Run: headless pygame with SDL's dummy video driver; simulated clock (each Clock.tick advances the game by its frame time, no real sleeping); random seed 0; keys injected as events and as key.get_pressed() state; no mouse input; restart key RETURN tapped at the start of phases 3 and 4.
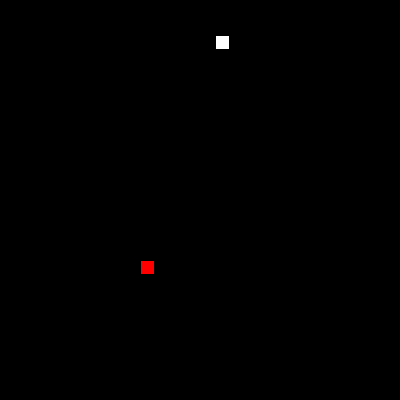
Frame 1 of 4 · flips 1–60 · no input
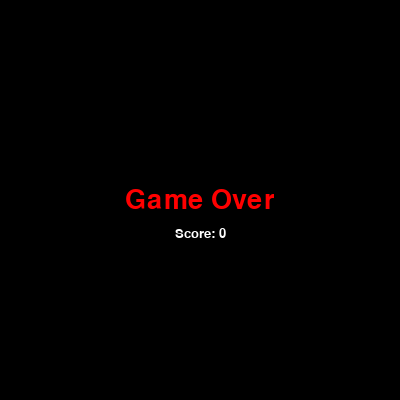
Frame 2 of 4 · flips 61–180 · tapped SPACE, RETURN · held RIGHT (→), D
Frame 3 of 4 · flips 181–300 · tapped RETURN · held DOWN (↓), S · screen unchanged from frame 2, image omitted
Frame 4 of 4 · flips 301–420 · tapped RETURN · held LEFT (←), A, UP (↑), W · screen unchanged from frame 3, image omitted

The pygame program that drew these frames:

import pygame as pg
from random import randrange


window = 400
tile_size = 15
range = (tile_size // 2 + 20, window - tile_size // 2, tile_size)
screen = pg.display.set_mode((window, window))
pg.display.set_caption("Snake")
clock = pg.time.Clock()
pg.font.init()
get_random_position = lambda: (randrange(*range), randrange(*range))
time, snake_speed = 0, 110
snake_pos = get_random_position()
snake = pg.rect.Rect([0, 0, tile_size - 2, tile_size - 2])
snake.center = get_random_position()
length = 1
snake_body = [snake.copy()]
snake_color = 'white'
snake_dir = (0, 0)
food = snake.copy()
food.center = get_random_position()
food_color = 'red'
score = 0
score_font = pg.font.SysFont('arialunicode', 20)
score_color = 'white'
game_over = False
game_over_font = pg.font.SysFont('arialunicode', 40)
game_over_color = 'red'
game_over_text = game_over_font.render('Game Over', True, game_over_color)
game_over_text_rect = game_over_text.get_rect(center=(window/2, window/2))
self_collision = False

while not game_over:
    for event in pg.event.get():
        if event.type == pg.QUIT:
            game_over = True
        if event.type == pg.KEYDOWN:
            if (event.key == pg.K_UP or event.key == pg.K_w) and snake_dir != (0, tile_size):
                snake_dir = (0, -tile_size)
            if (event.key == pg.K_DOWN or event.key == pg.K_s) and snake_dir != (0, -tile_size):
                snake_dir = (0, tile_size)
            if (event.key == pg.K_LEFT or event.key == pg.K_a) and snake_dir != (tile_size, 0):
                snake_dir = (-tile_size, 0)
            if (event.key == pg.K_RIGHT or event.key == pg.K_d) and snake_dir != (-tile_size, 0):
                snake_dir = (tile_size, 0)

    screen.fill('black')
    pg.draw.rect(screen, food_color, food)
    [pg.draw.rect(screen, snake_color, body) for body in snake_body]
    if snake.center in [body.center for body in snake_body[:-1]]:
        self_collision = True

    if snake.left < 0 or snake.right > window or snake.top < 0 or snake.bottom > window or self_collision:
        score_text = score_font.render(f'Score: {score}', True, score_color)
        score_text_rect = score_text.get_rect(center=(window/2, window/2 + 33))
        screen.fill('black')
        screen.blit(score_text, score_text_rect)
        screen.blit(game_over_text, game_over_text_rect)
        if event.type == pg.KEYDOWN:
            if event.key == pg.K_RETURN:
                snake.center = get_random_position()
                snake_dir = (0, 0)
                time, snake_speed = 0, 110
                length = 1
                snake_body = [snake.copy()]
                score = 0
                self_collision = False
            if event.key == pg.K_ESCAPE:
                game_over = True
    if snake.center == food.center:
        food.center = get_random_position() if food.center not in [body.center for body in snake_body] else get_random_position()
        length += 1
        score += 1
        snake_speed = max(30, snake_speed - 3) if snake_speed > 60 else snake_speed - 1
        print(snake_speed)

    time_now = pg.time.get_ticks()
    if time_now - time > snake_speed:
        time = time_now
        snake.move_ip(snake_dir)
        snake_body.append(snake.copy())
        snake_body = snake_body[-length:]


    pg.display.flip()
    clock.tick(60)
